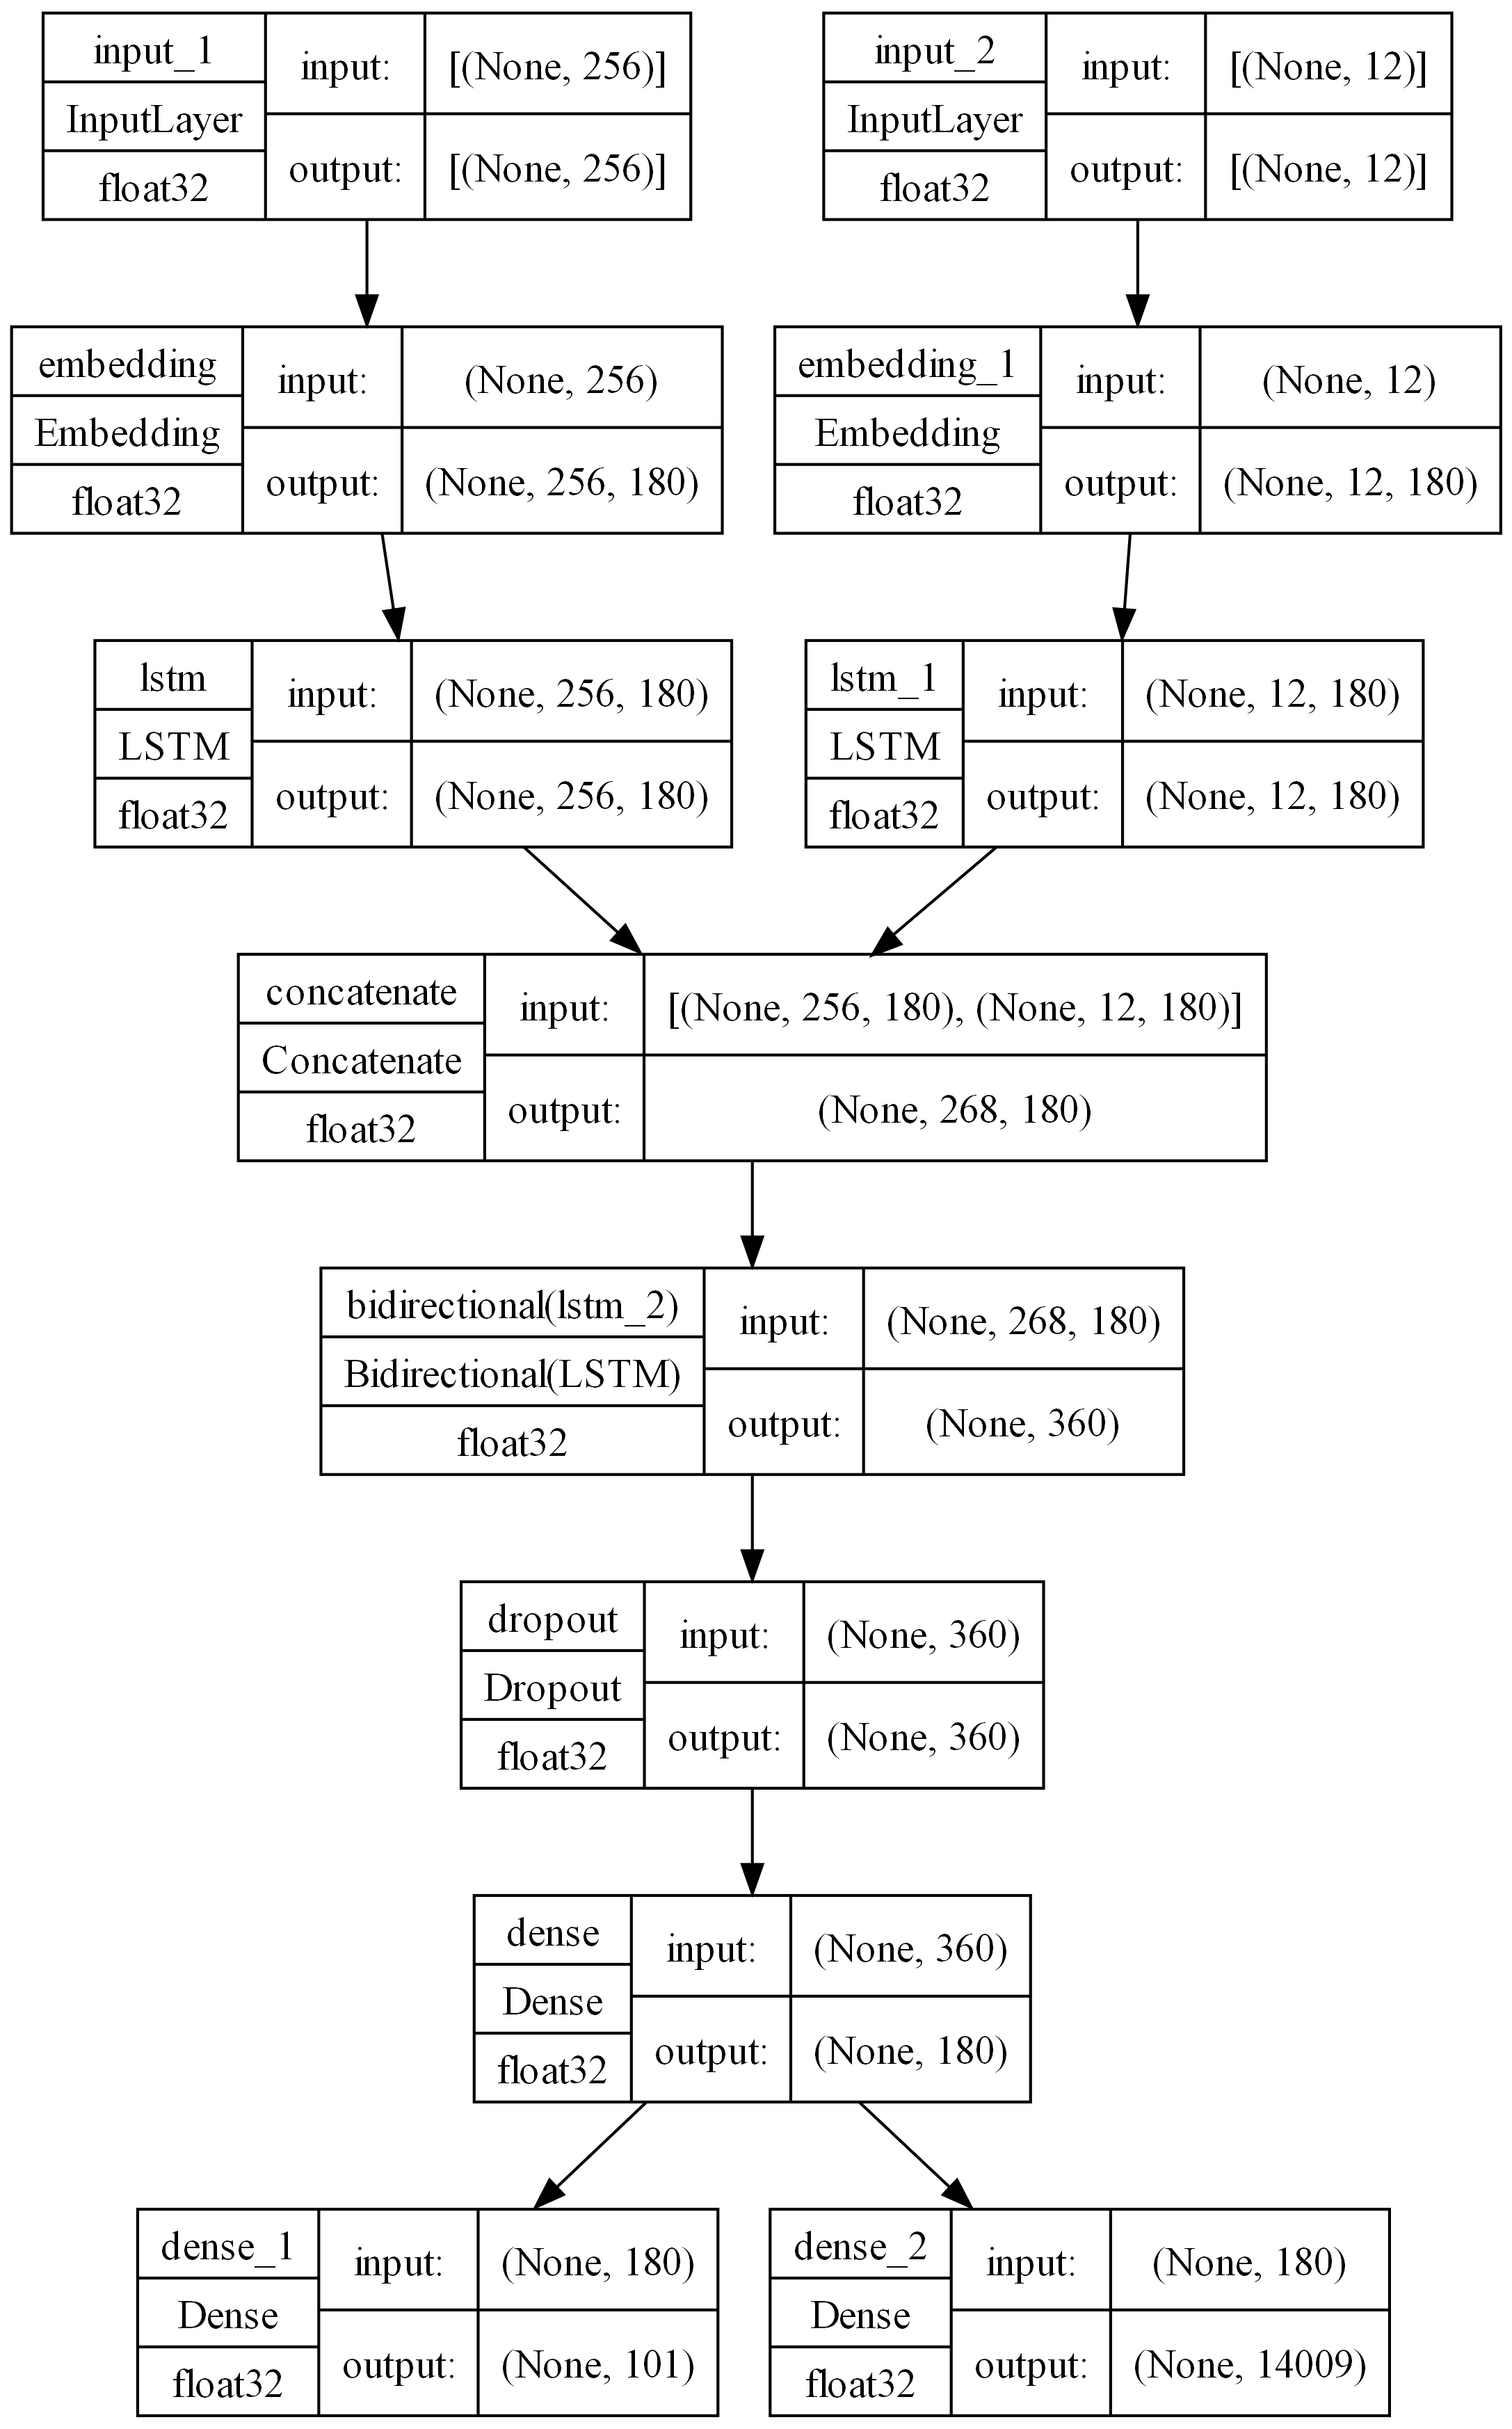

Generate this figure with Python:
"""
This file creates the model based on Functional API and saves it to model.h5

The model is composed by:
256 TOKENS(14009) INPUT  
Embedding layer
12 TOKENS(101) INPUT
Embedding layer
180 LSTM layer  
CONCATENATE (INPUT and INPUT2)
180 BiLSTM layer  
DROPOUT 15%  
180 Dense layer | 101 Dense categorical_crossentropy OUTPUT  
14009 Dense categorical_crossentropy OUTPUT

"""
import os
import numpy as np
from keras.layers import Input, Embedding, LSTM, Dropout, Dense, Bidirectional, Concatenate, Reshape
from keras.models import Model, load_model
from keras.optimizers import Adam
from keras.utils import to_categorical
from keras.utils import plot_model
import pydot
from train_data import get_sequences_from_dialogue, test_model

def generate_model():
    input_words = Input(shape=(256,))
    input_chars = Input(shape=(12,))

    embedding_words = Embedding(14009, 180, input_length=256)(input_words)
    lstm_words = LSTM(180, return_sequences=True)(embedding_words)
    embedding_chars = Embedding(101, 180, input_length=12)(input_chars)
    lstm_chars = LSTM(180, return_sequences=True)(embedding_chars)

    # Concatenate along the time step axis (axis=1)
    concat = Concatenate(axis=1)([lstm_words, lstm_chars])
    
    # Set return_sequences=False for the Bidirectional LSTM
    bilstm = Bidirectional(LSTM(180, return_sequences=False))(concat)
    #reshape = Reshape((360,))(bilstm)
    dropout = Dropout(0.15)(bilstm)

    dense1 = Dense(180, activation="relu")(dropout)

    # Output layers with the correct shapes
    dense2 = Dense(101, activation="softmax")(dense1)
    dense3 = Dense(14009, activation="softmax")(dense1)

    model = Model(inputs=[input_words, input_chars], outputs=[dense2, dense3])
    model.compile(loss="categorical_crossentropy", optimizer=Adam(lr=0.001), metrics=["accuracy"])
    return model


# Plot the model
def plot_model_local(model=None):
    if model is None:
        model = load_model('model.h5')
    model.summary()
    # plot model high quality svg
    plot_model(model, to_file='model.png', dpi=300, 
               show_shapes=True, show_layer_names=True,
               show_dtype=True, expand_nested=True, rankdir='TB')

# Train the model to predict dense 3
def train_model_words(model=None, epochs=1, batch_size=32):
    if model is None:
        model = load_model('model.h5')

    sequences_words = get_sequences_from_dialogue("Teagete.txt", 0, 30)
    X_words = np.array([sequence[:-1] for sequence in sequences_words])
    y_words = np.array([sequence[-1] for sequence in sequences_words])
    y_words = to_categorical(y_words, num_classes=14009)

    # for the chars, X is just 12 0 ints, y is a random int
    X_chars = np.zeros((len(X_words), 12))
    y_chars = np.random.randint(0, 101, size=(len(X_words),))
    y_chars = to_categorical(y_chars, num_classes=101)

    # Train model to fit y_chars for dense2
    model.compile(loss={"dense_1": "categorical_crossentropy", "dense_2": "categorical_crossentropy"},
                  optimizer=Adam(lr=0.001),
                  metrics=["accuracy"],
                  loss_weights={"dense_1": 0.0, "dense_2": 1.0})
    
    model.fit([X_words, X_chars], {"dense_1": y_chars, "dense_2": y_words}, epochs=epochs, batch_size=batch_size)
    
    model.save("model.h5")

# try the model
def try_model(book_name, character_name, question):
    model = load_model('model.h5')
    word_sequence = test_model(book_name, character_name, question)

    # predict the next 50 words
    for _ in range(50):
        X_words = np.array([word_sequence])
        #X chars are 12 arrays
        X_chars = np.zeros((1, 12))
        y_words = model.predict([X_words, X_chars])
        word_sequence.append(np.argmax(y_words))
    

    return word_sequence



if __name__ == "__main__":
    train_model_words(epochs=1, batch_size=32)
    """
    model = generate_model()
    plot_model_local(model)
    #save
    model.save("model.h5")
    """